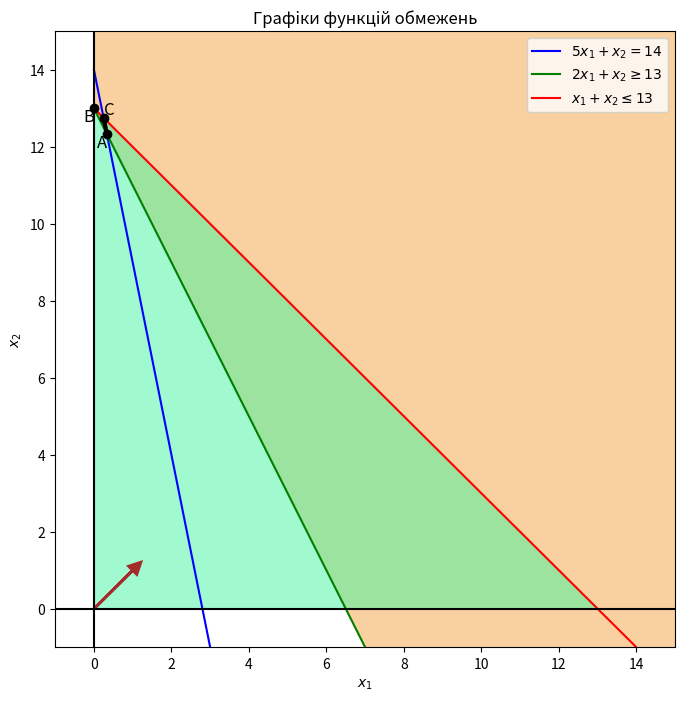

The script that saved this image:
import numpy as np
import matplotlib.pyplot as plt
from scipy.optimize import fsolve

# Определение функций для уравнений и неравенств
def line1(x1):
    return 14 - 5 * x1

def line2(x1):
    return 13 - 2 * x1

def line3(x1):
    return 13 - x1

# Находим точки пересечения с помощью fsolve
def intersection(func1, func2):
    return fsolve(lambda x: func1(x) - func2(x), 0)[0]

# Точки пересечения линий
x1_A = intersection(line1, line2)
A = (x1_A, line1(x1_A))

x1_B = intersection(line2, line3)
B = (x1_B, line2(x1_B))

x1_C = intersection(line1, line3)
C = (x1_C, line1(x1_C))

# Создаем фигуру и оси
fig, ax = plt.subplots(figsize=(8, 8))

# Определяем диапазон для x1, приближая график к точкам пересечения
x1_vals = np.linspace(0, 16, 400)

# Строим графики функций, ограничивая область значений y
y1_vals = line1(x1_vals)
y2_vals = line2(x1_vals)
y3_vals = line3(x1_vals)

# Строим графики функций
ax.plot(x1_vals, y1_vals, label=r'$5x_1 + x_2 = 14$', color='b')
ax.plot(x1_vals, y2_vals, label=r'$2x_1 + x_2 \geq 13$', color='g')
ax.plot(x1_vals, y3_vals, label=r'$x_1 + x_2 \leq 13$', color='r')

# Заполняем области для неравенств
x1_fill = np.linspace(0, 17, 200)
ax.fill_between(x1_fill, line2(x1_fill), 16, where=(line2(x1_fill) < 16), color='#f5a442', alpha=0.5)
ax.fill_between(x1_fill, line3(x1_fill), 0, where=(line3(x1_fill) >= 0), color='#42f5a1', alpha=0.5)

# Обозначаем точки пересечения буквами
ax.plot(*A, 'ko')
ax.text(A[0], A[1], 'A', fontsize=12, ha='right', va='top')

ax.plot(*B, 'ko')
ax.text(B[0], B[1], 'B', fontsize=12, ha='right', va='top')

ax.plot(*C, 'ko')
ax.text(C[0], C[1], 'C', fontsize=12, ha='left', va='bottom')

# Выделяем отрезок AC жирным черным цветом
ax.plot([A[0], C[0]], [A[1], C[1]], 'k-', linewidth=3)

# Добавляем вектор с началом в (0, 0) и концом в (1, 1)
ax.arrow(0, 0, 1, 1, head_width=0.3, head_length=0.3, fc='brown', ec='brown', linewidth=2)

# Настройка ограничений на оси и отображение
ax.set_xlim(-1, 15)
ax.set_ylim(-1, 15)

# Убираем сетку и выделяем оси координат
ax.axhline(0, color='black', lw=1.5)
ax.axvline(0, color='black', lw=1.5)

# Отображаем легенду
ax.legend()

# Отображаем график
plt.xlabel('$x_1$')
plt.ylabel('$x_2$')
plt.title('Графiки функцiй обмежень')
plt.show()
